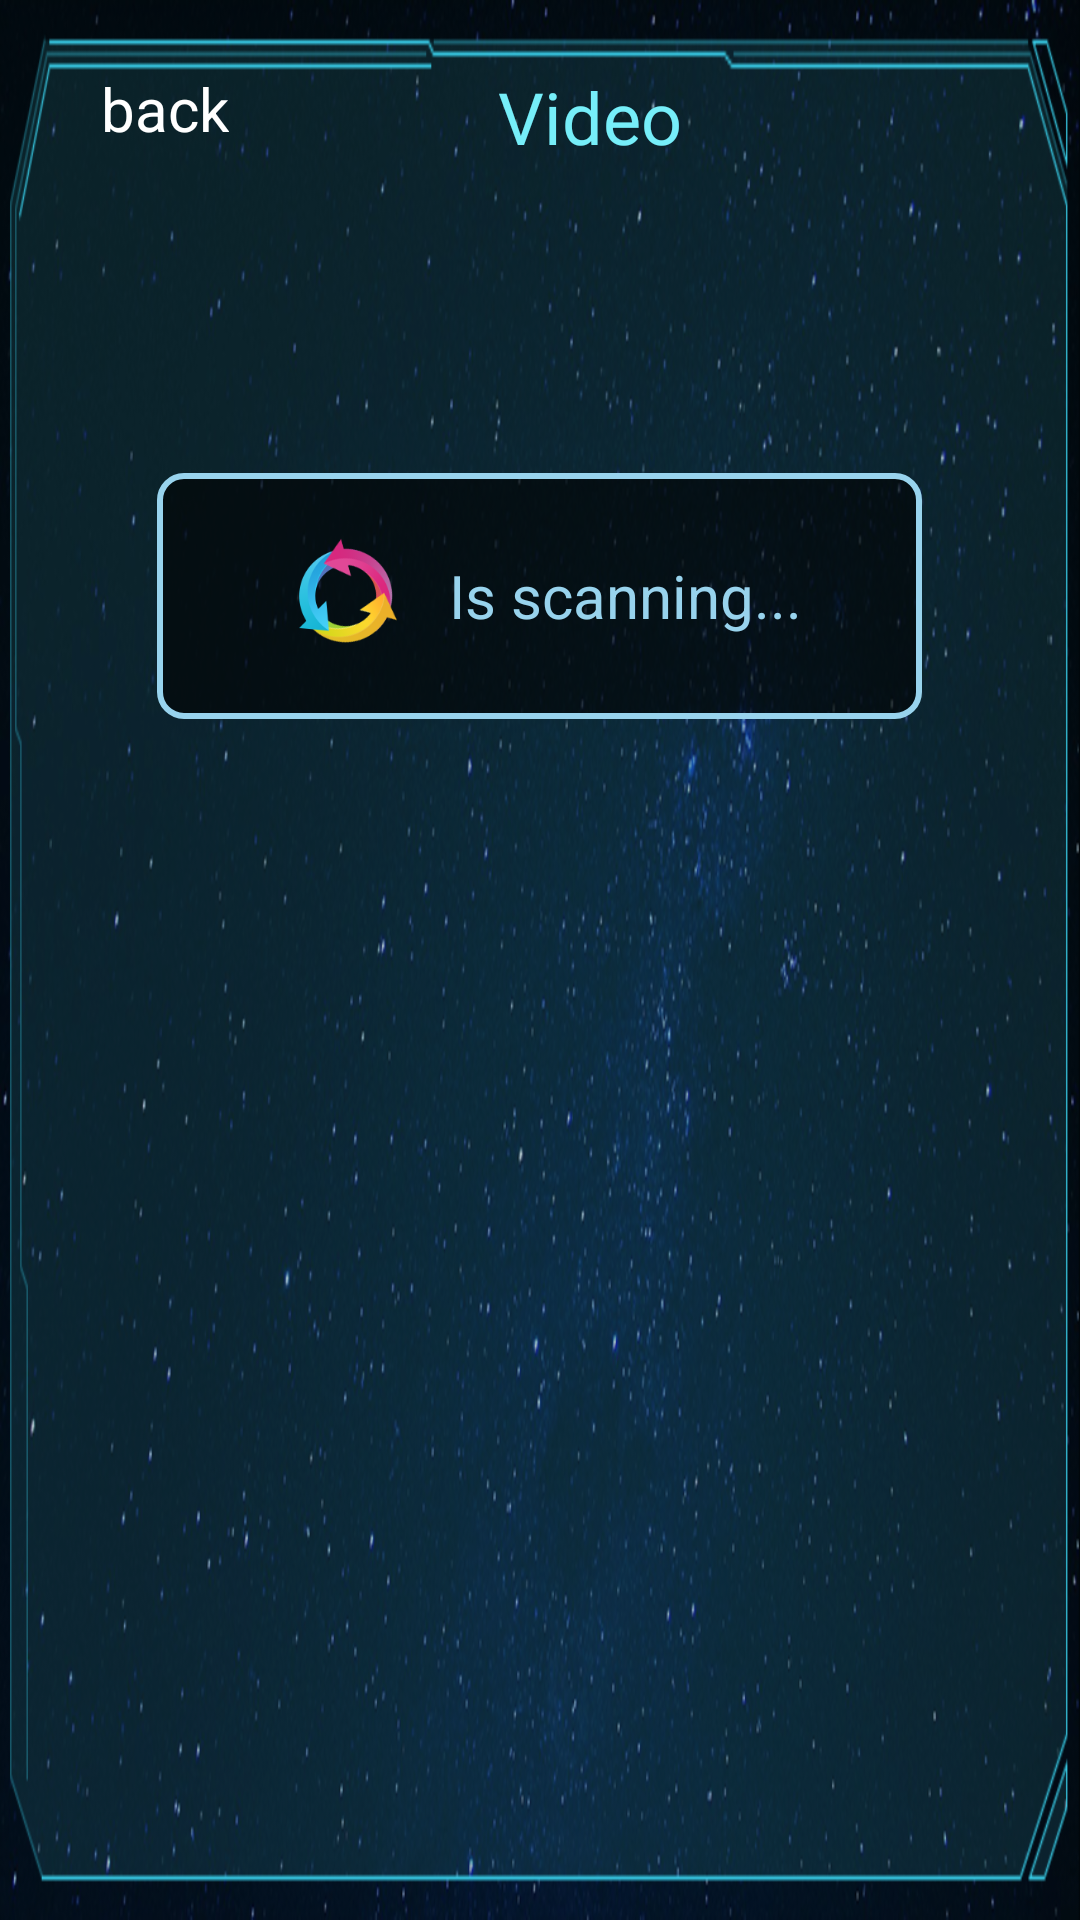

Here is an Android app screen rendered from its layout file. Give the layout XML and the strings, colors and styles it references.
<!-- AndroidManifest.xml: application theme android:Theme.Black.NoTitleBar.Fullscreen -->
<!-- res/layout/activity_video.xml -->
<?xml version="1.0" encoding="utf-8"?>
<LinearLayout xmlns:android="http://schemas.android.com/apk/res/android"
    android:layout_width="match_parent"
    android:layout_height="match_parent"
    android:orientation="vertical"
	android:background="@drawable/resource_bg" >
     
   <RelativeLayout 
       android:id="@+id/ll_top_layout"
        android:layout_width="match_parent"
        android:layout_height="wrap_content"
        android:layout_marginTop="@dimen/ll_top_layout_margin_top"
        android:layout_marginLeft="@dimen/ll_top_layout_margin_left">
     <Button 
        android:id="@+id/btn_back"
        android:layout_width="wrap_content"
        android:layout_height="wrap_content"
        android:text="@string/button_back"
        android:textColor="#ffffff"
        android:textSize="20sp"
        android:paddingBottom="@dimen/btn_back_padding_bottom"
        android:background="@drawable/btn_back_drawable"/>
     
     <TextView 
         android:id="@+id/tv_content_type"
         android:layout_width="wrap_content"
         android:layout_height="wrap_content"
         android:text="@string/type_video"
         android:textColor="#76EEF9"
         android:textSize="24sp"
         android:layout_centerHorizontal="true"
         android:layout_centerVertical="true"/>
   
    </RelativeLayout>
    
   
   <RelativeLayout
 	    android:paddingTop="@dimen/framelayout_padding_top"
 	    android:id="@+id/fl_fragment_contain"
 	    android:layout_width="match_parent"
 	    android:layout_height="@dimen/linearlayout_1_layout_height">
   
   
       <HorizontalScrollView
        android:id="@+id/hsv_scrollview"
        android:layout_width="match_parent"
        android:layout_height="wrap_content"
        android:layout_marginLeft="@dimen/myscrollview_margin_left"
        android:layout_marginRight="@dimen/myscrollview_margin_left">
        <LinearLayout 
            android:layout_width="wrap_content"
            android:layout_height="match_parent">
            <GridView 
                android:id="@+id/gv_film_fragment"
                android:layout_width="match_parent"
                android:layout_height="match_parent"
                android:stretchMode="spacingWidthUniform"
                android:numColumns="auto_fit"
                android:gravity="center"
                android:scrollbars="none">
                
            </GridView>
        </LinearLayout>
        
    </HorizontalScrollView>


   <include 
       layout="@layout/loading_layout"
       android:id="@+id/video_loading_layout"
       android:visibility="visible"/>
 
    </RelativeLayout >

</LinearLayout>
<!-- res/layout/loading_layout.xml (included above) -->
<?xml version="1.0" encoding="utf-8"?>
<RelativeLayout xmlns:android="http://schemas.android.com/apk/res/android"
    android:layout_width="match_parent"
    android:layout_height="match_parent">
    
    <LinearLayout 
        android:layout_width="wrap_content"
        android:layout_height="wrap_content"
        android:paddingLeft="@dimen/loading_bg_padding_left"
        android:paddingRight="@dimen/loading_bg_padding_left"
        android:paddingTop="@dimen/loading_bg_padding_top"
        android:paddingBottom="@dimen/loading_bg_padding_top"
        android:orientation="horizontal" 
        android:layout_centerInParent="true"
        android:gravity="center_vertical"
        android:background="@drawable/toast_bg">
        <ProgressBar 
            style="@style/loadingProgressBarStyleLarge"
            android:layout_width="wrap_content"
            android:layout_height="wrap_content"
            android:indeterminateDuration="700" />
        
        <TextView
            android:id="@+id/tv_scanner_loading" 
            android:layout_width="wrap_content"
            android:layout_height="wrap_content"
            android:text="@string/on_scanner"
            android:textColor="#98D3ED"
            android:textSize="20sp"
            android:layout_marginLeft="@dimen/loading_layout_text_margin_left"/>
    </LinearLayout>

</RelativeLayout>
<!-- resources referenced by this layout -->
<resources>
  <dimen name="btn_back_padding_bottom">5dp</dimen>
  <dimen name="framelayout_padding_top">24dp</dimen>
  <dimen name="linearlayout_1_layout_height">230dp</dimen>
  <dimen name="ll_top_layout_margin_left">30dp</dimen>
  <dimen name="ll_top_layout_margin_top">20dp</dimen>
  <dimen name="loading_bg_padding_left">36dp</dimen>
  <dimen name="loading_bg_padding_top">16dp</dimen>
  <dimen name="loading_layout_text_margin_left">10dp</dimen>
  <dimen name="myscrollview_margin_left">16dp</dimen>
  <!-- drawable resource_bg: png bitmap (drawable-hdpi, 562891 bytes) -->
  <!-- drawable toast_bg (drawable) -->
  <?xml version="1.0" encoding="utf-8"?>
  <shape xmlns:android="http://schemas.android.com/apk/res/android" >
      <stroke android:width="2dp"
          android:color="#98D3ED"/>
      <corners android:radius="8dp"/>
  <solid android:color="#99000000"/>
  </shape>
  <string name="button_back">back</string>
  <string name="on_scanner">Is scanning...</string>
  <string name="type_video">Video</string>
  <style name="loadingProgressBarStyleLarge">
  　　<item name="android:indeterminateDrawable">@drawable/progress_large</item>
  　　<item name="android:minWidth">46dip</item>
  　　<item name="android:maxWidth">46dip</item>
  　　<item name="android:minHeight">46dip</item>
  　　<item name="android:maxHeight">46dip</item>
  </style>
  <!-- drawable progress_large (drawable) -->
  <?xml version="1.0" encoding="utf-8"?>
  <rotate xmlns:android="http://schemas.android.com/apk/res/android" 
      android:drawable="@drawable/progress_large_icon"
      android:fromDegrees="0"
      android:pivotX="50%"
      android:pivotY="50%"
      android:toDegrees="360"/>
  <!-- drawable progress_large_icon: png bitmap (drawable-hdpi, 17041 bytes) -->
</resources>
